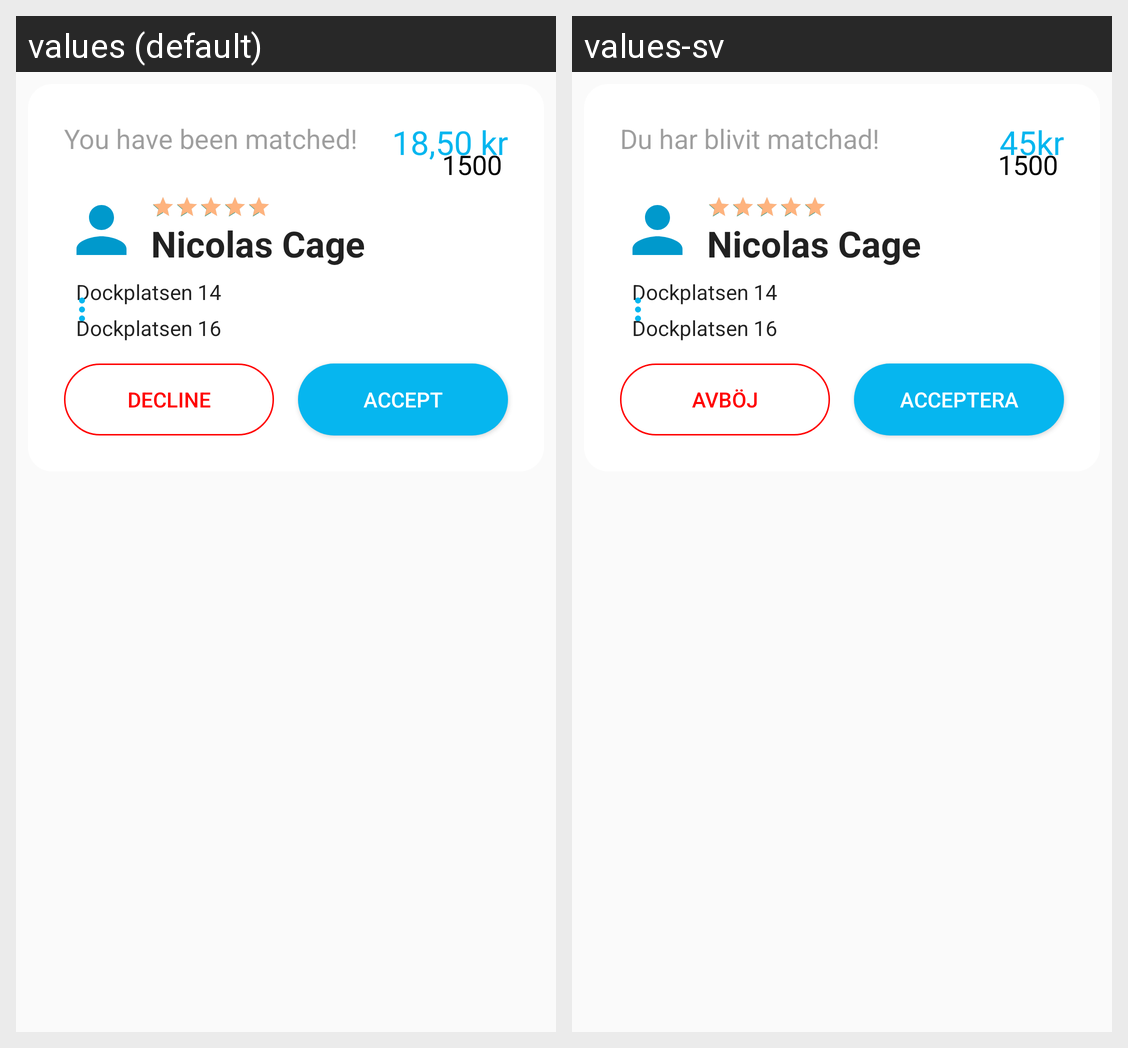

The same Android screen rendered under two of its app's locales, left to right. List the strings drawn on it with the default value and each locale's translation.
Android screen res/layout/dialog_driver_confirmation.xml rendered under 2 locales, left to right: values (default), values-sv. Device: Nexus 5 (rendered at 1080×1920; each locale shown at half size, 540×960, under a caption strip naming it); theme Theme.AppCompat.Light.NoActionBar.
Strings drawn on this screen, with the default value and each locale's value (text and hints the layout hard-codes, and strings that could not be matched under every locale, appear in the picture but are not listed):

you_have_been_matched
  values: You have been matched!
  values-sv: Du har blivit matchad!

driver_confirmation_drive_cost
  values: 18,50 kr
  values-sv: 45kr

driver_confirmation_passenger_name
  values: Nicolas Cage
  values-sv: Nicolas Cage

driver_confirmation_start_position
  values: Dockplatsen 14
  values-sv: Dockplatsen 14

driver_confirmation_end_position
  values: Dockplatsen 16
  values-sv: Dockplatsen 16

driver_confirmation_decline
  values: Decline
  values-sv: Avböj

driver_confirmation_accept
  values: Accept
  values-sv: Acceptera

driver_confirmation_total_leafs
  values: 1500
  values-sv: 1500  [not translated; the default value is used]
